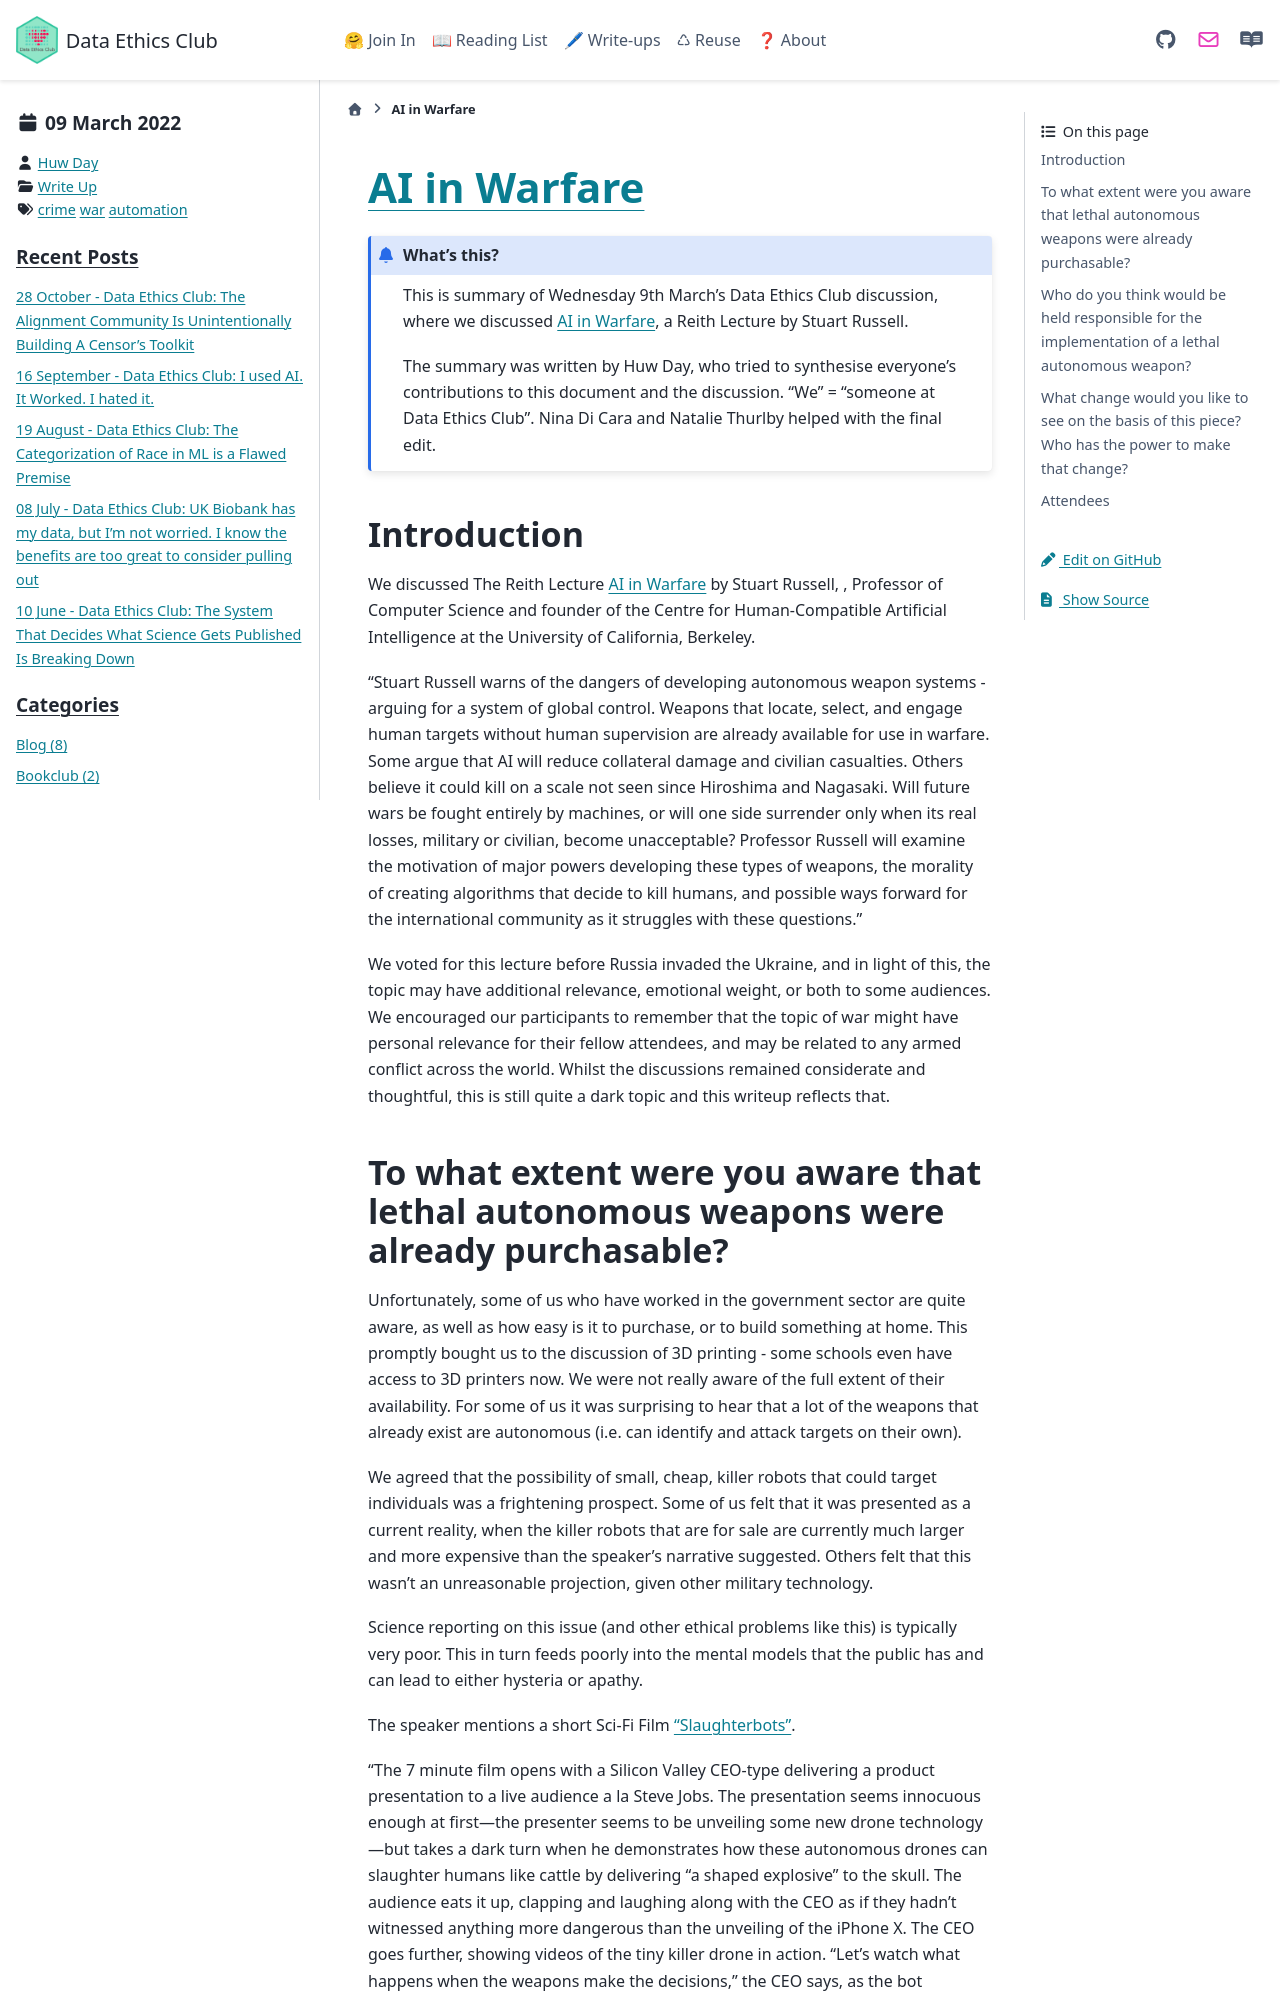

repository: very-good-science/data-ethics-club · page: write_ups/2022-03-09_writeup.html · generator: sphinx

---
blogpost: true
date: March 9, 2022
author: Huw Day
category: Write Up
tags: crime, war, automation
---


# [AI in Warfare](https://www.bbc.co.uk/sounds/play/m00127t9)

<!--Please don't edit the info panel below-->

```{admonition} What's this? 
This is summary of Wednesday 9th March's Data Ethics Club discussion, where we discussed [AI in Warfare](https://www.bbc.co.uk/sounds/play/m00127t9), a Reith Lecture by Stuart Russell.

The summary was written by Huw Day, who tried to synthesise everyone's contributions to this document and the discussion. "We" = "someone at Data Ethics Club". 
Nina Di Cara and Natalie Thurlby helped with the final edit.

```

## Introduction

We discussed The Reith Lecture [AI in Warfare](https://www.bbc.co.uk/sounds/play/m00127t9) by Stuart Russell, , Professor of Computer Science and founder of the Centre for Human-Compatible Artificial Intelligence at the University of California, Berkeley. 

"Stuart Russell warns of the dangers of developing autonomous weapon systems - arguing for a system of global control. Weapons that locate, select, and engage human targets without human supervision are already available for use in warfare. Some argue that AI will reduce collateral damage and civilian casualties. Others believe it could kill on a scale not seen since Hiroshima and Nagasaki. Will future wars be fought entirely by machines, or will one side surrender only when its real losses, military or civilian, become unacceptable? Professor Russell will examine the motivation of major powers developing these types of weapons, the morality of creating algorithms that decide to kill humans, and possible ways forward for the international community as it struggles with these questions."

We voted for this lecture before Russia invaded the Ukraine, and in light of this, the topic may have additional relevance, emotional weight, or both to some audiences. We encouraged our participants to remember that the topic of war might have personal relevance for their fellow attendees, and may be related to any armed conflict across the world. Whilst the discussions remained considerate and thoughtful, this is still quite a dark topic and this writeup reflects that.
